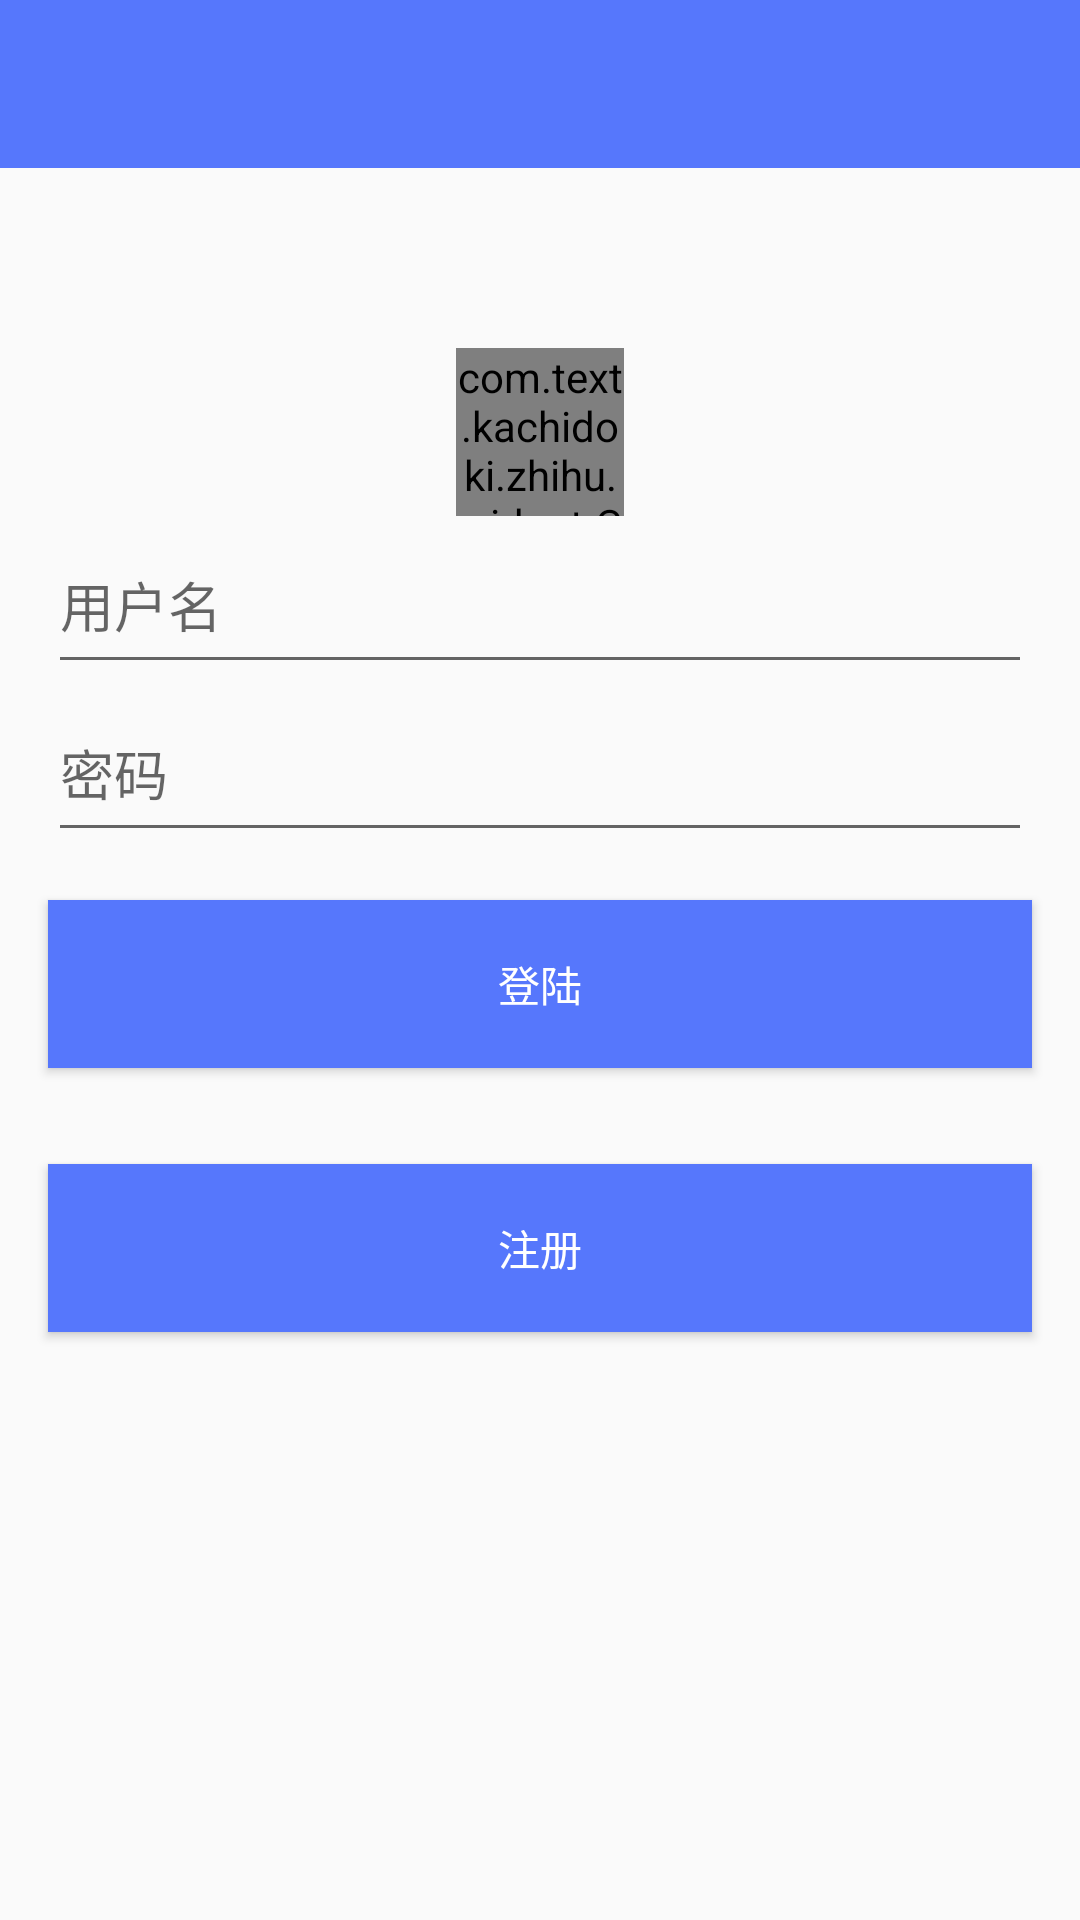

The Android layout XML behind this screen, and the referenced resources:
<!-- AndroidManifest.xml: application theme AppTheme -->
<!-- res/layout/activity_login.xml -->
<?xml version="1.0" encoding="utf-8"?>
<LinearLayout xmlns:android="http://schemas.android.com/apk/res/android"
    android:orientation="vertical"
    android:layout_width="match_parent"
    android:layout_height="match_parent">

    <include layout="@layout/include_toolbar"></include>

    <com.text.kachidoki.zhihu.widget.CircularImage
        android:layout_width="56dp"
        android:layout_height="56dp"
        android:id="@+id/icon"
        android:src="@drawable/ic_launcher"
        android:layout_marginTop="60dp"
        android:layout_gravity="center_horizontal"/>
    <EditText
        android:id="@+id/login_name"
        android:layout_width="match_parent"
        android:layout_height="56dp"
        android:layout_marginLeft="16dp"
        android:hint="用户名"
        android:layout_marginRight="16dp"/>
    <EditText
        android:id="@+id/login_password"
        android:hint="密码"
        android:layout_width="match_parent"
        android:layout_height="56dp"
        android:layout_marginLeft="16dp"
        android:layout_marginRight="16dp"/>

    
    <Button
        android:id="@+id/send"
        android:layout_width="match_parent"
        android:layout_height="56dp"
        android:layout_margin="16dp"
        android:textColor="@android:color/white"
        android:background="@color/blue"
        android:onClick="Login"
        android:text="登陆"/>
    <Button
        android:id="@+id/register"
        android:layout_width="match_parent"
        android:layout_height="56dp"
        android:layout_margin="16dp"
        android:textColor="@android:color/white"
        android:background="@color/blue"
        android:onClick="register"
        android:text="注册"/>

</LinearLayout>
<!-- res/layout/include_toolbar.xml (included above) -->
<?xml version="1.0" encoding="utf-8"?>
<android.support.v7.widget.Toolbar xmlns:android="http://schemas.android.com/apk/res/android"
    xmlns:app="http://schemas.android.com/apk/res-auto"
    android:orientation="vertical"
    android:layout_width="match_parent"
    android:layout_height="wrap_content"
    android:id="@+id/toolbar"
    app:theme="@style/Theme.AppCompat"

    android:background="@color/blue">

</android.support.v7.widget.Toolbar>
<!-- resources referenced by this layout -->
<resources>
  <color name="blue">#5677fc</color>
  <style name="AppTheme" parent="Theme.AppCompat.Light.NoActionBar">
          <item name="colorPrimary">@color/blue</item>
          <item name="colorPrimaryDark">@color/blueDeep</item>
          <item name="colorAccent">@color/grey</item>
      </style>
  <color name="blueDeep">#1a237e</color>
  <color name="grey">#cccccc</color>
</resources>
